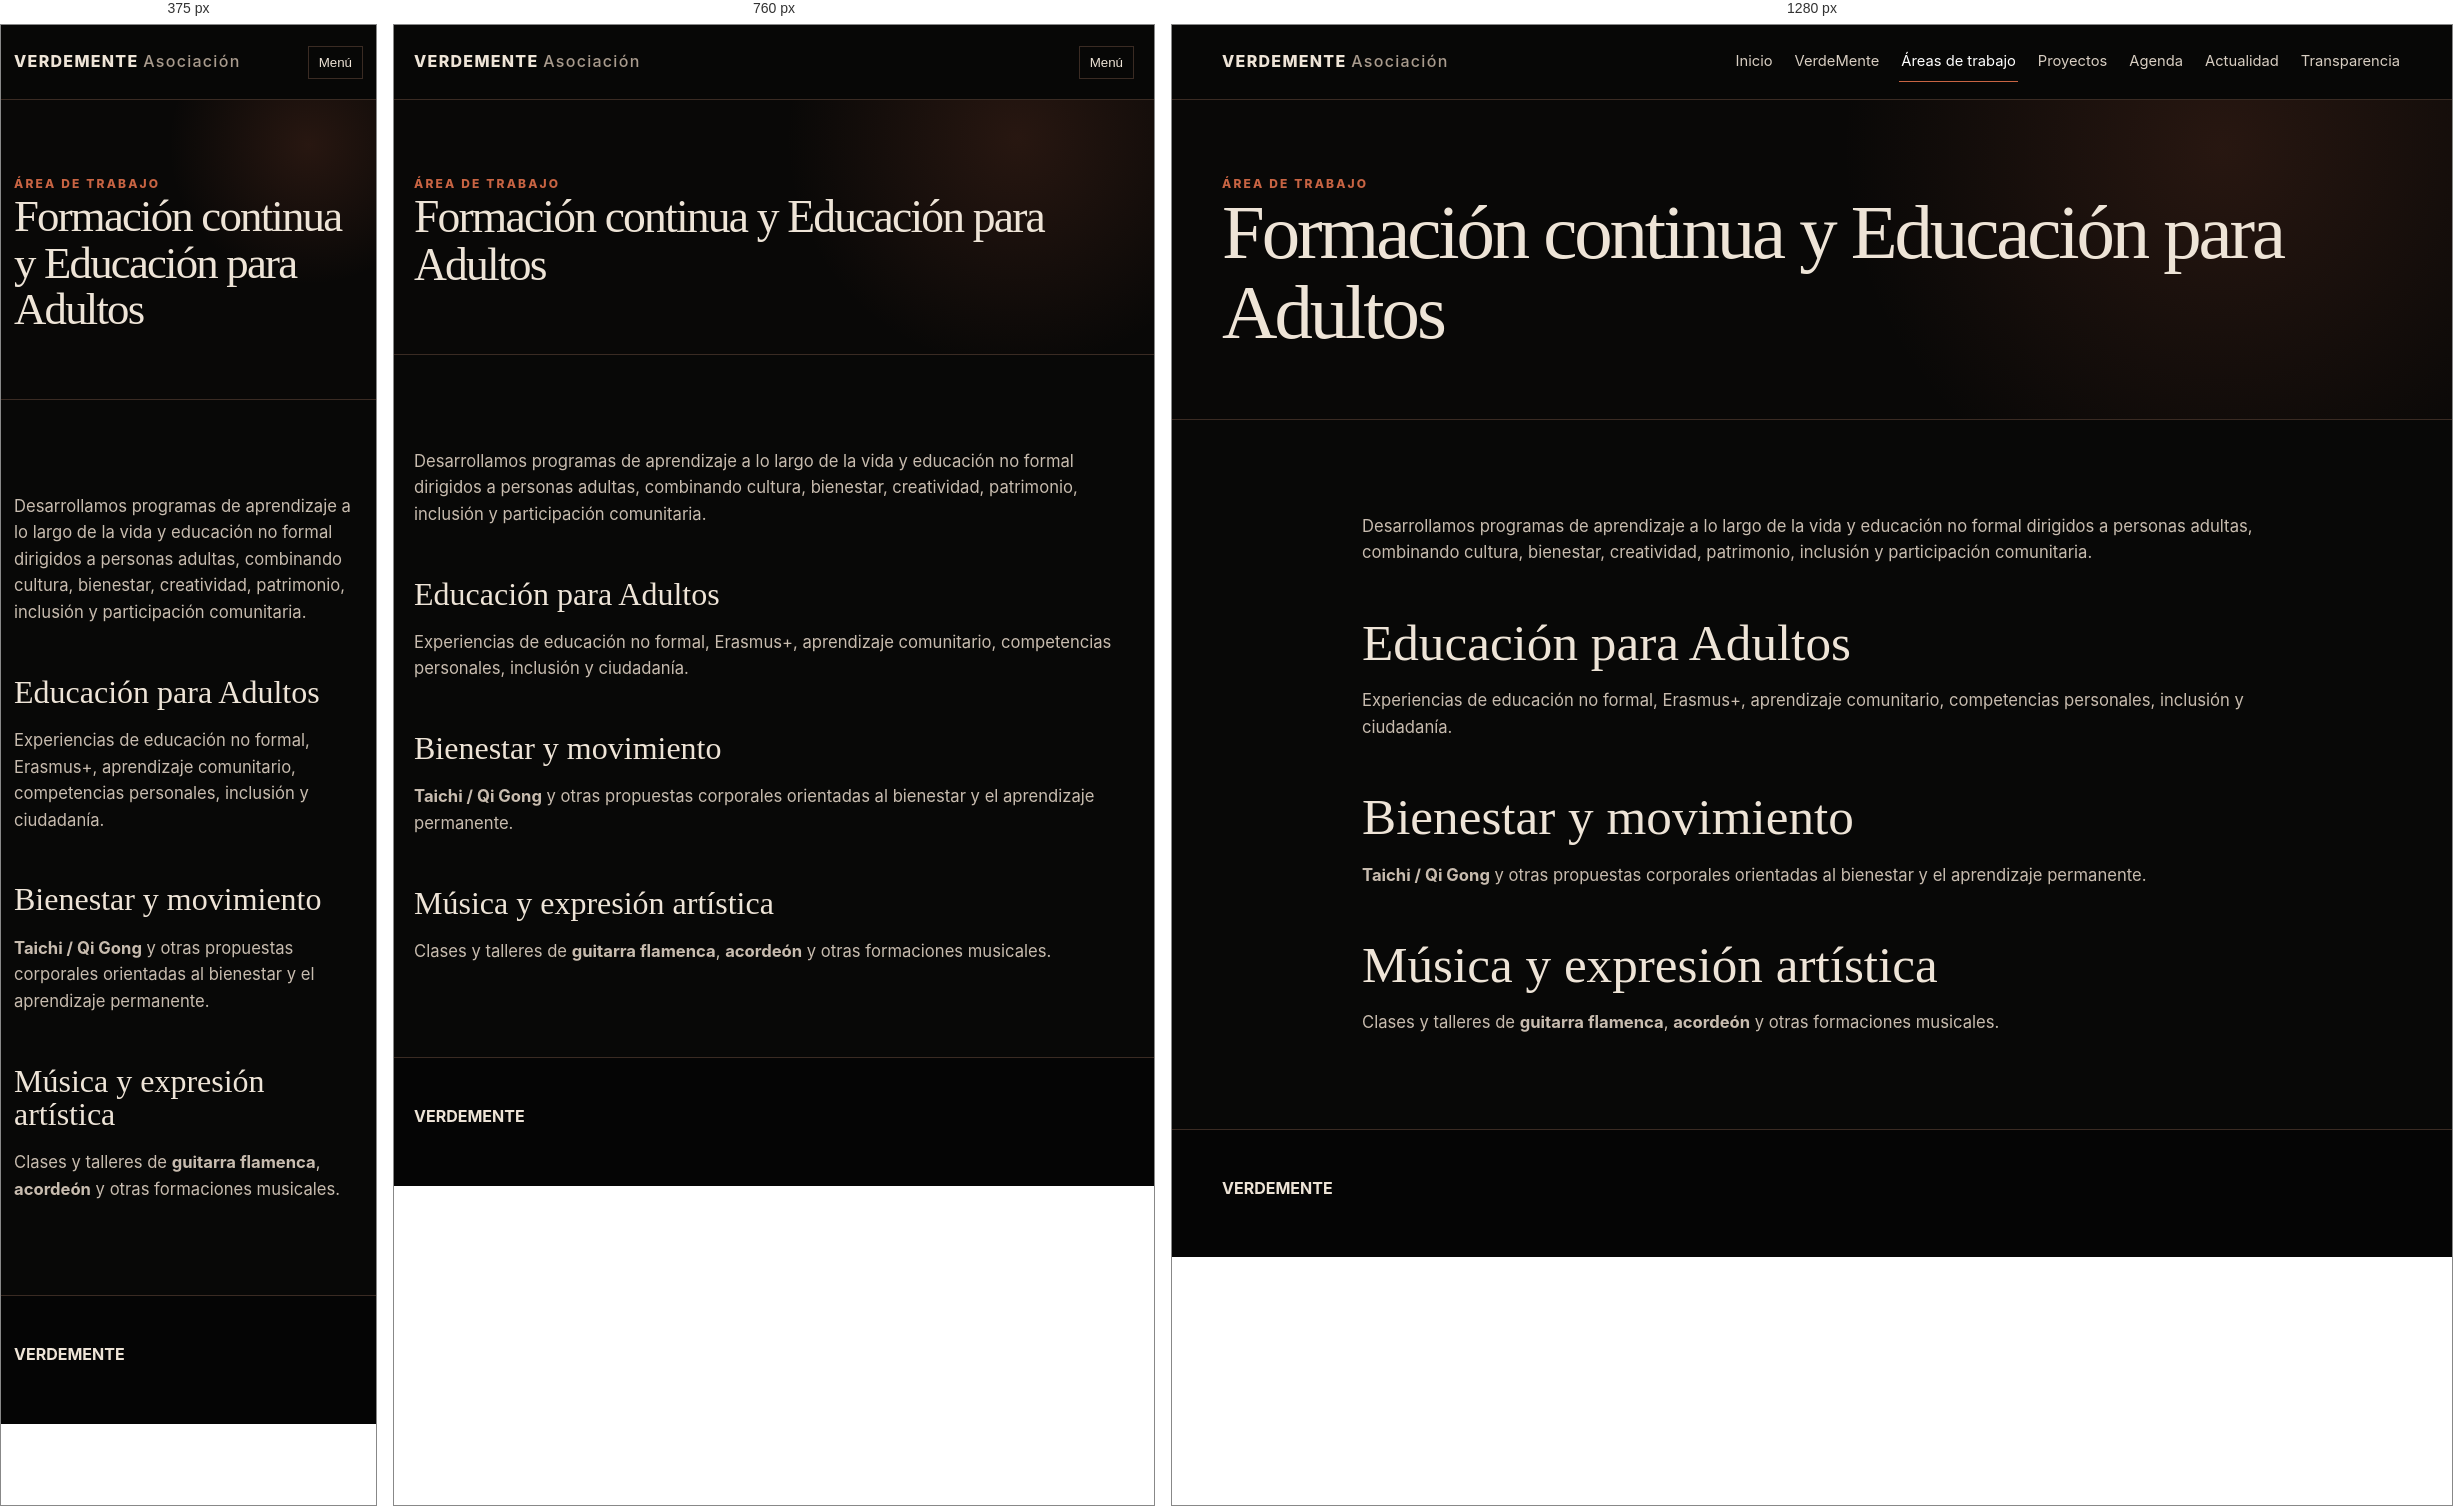
Rendered at 375 px, 760 px and 1280 px, left to right.

<!-- file: formacion.html -->
<!doctype html><html lang="es"><head><meta charset="utf-8"><meta name="viewport" content="width=device-width,initial-scale=1"><title>Formación continua y Educación para Adultos · VerdeMente</title><link rel="stylesheet" href="styles.css"></head><body><header class="site-header"><div class="container header-inner"><a class="brand" href="index.html">VERDEMENTE <span>Asociación</span></a><button class="menu-toggle">Menú</button><nav class="nav"><a href="index.html">Inicio</a><a href="verdemente.html">VerdeMente</a><a aria-current="page" href="areas.html">Áreas de trabajo</a><a href="proyectos.html">Proyectos</a><a href="agenda.html">Agenda</a><a href="actualidad.html">Actualidad</a><a href="transparencia.html">Transparencia</a></nav></div></header><main><section class="page-hero"><div class="container"><div class="kicker">Área de trabajo</div><h1>Formación continua y Educación para Adultos</h1></div></section><section class="section"><div class="container prose"><p>Desarrollamos programas de aprendizaje a lo largo de la vida y educación no formal dirigidos a personas adultas, combinando cultura, bienestar, creatividad, patrimonio, inclusión y participación comunitaria.</p><h2>Educación para Adultos</h2><p>Experiencias de educación no formal, Erasmus+, aprendizaje comunitario, competencias personales, inclusión y ciudadanía.</p><h2>Bienestar y movimiento</h2><p><strong>Taichi / Qi Gong</strong> y otras propuestas corporales orientadas al bienestar y el aprendizaje permanente.</p><h2>Música y expresión artística</h2><p>Clases y talleres de <strong>guitarra flamenca</strong>, <strong>acordeón</strong> y otras formaciones musicales.</p></div></section></main><footer class="footer"><div class="container"><strong>VERDEMENTE</strong></div></footer><script src="script.js"></script></body></html>


/* @media block from styles.css */
@media(max-width:900px){.nav{display:none;position:absolute;left:20px;right:20px;top:68px;background:#0e0d0b;padding:18px;border:1px solid var(--line);flex-direction:column;align-items:flex-start}.nav.open{display:flex}.menu-toggle{display:block}.hero-grid,.section-head,.feature,.footer-grid,.branding,.form-wrap{grid-template-columns:1fr}.cards{grid-template-columns:1fr 1fr}.hero-meta{border-left:0;border-top:1px solid var(--line);padding:22px 0 0}.workshop{grid-template-columns:1fr}.event-strip{grid-template-columns:1fr}}

/* @media block from styles.css */
@media(max-width:620px){.container{width:min(var(--max),calc(100% - 26px))}.cards{grid-template-columns:1fr}.form-grid{grid-template-columns:1fr}.field.full{grid-column:auto}.hero{padding-top:66px}.timeline-item{grid-template-columns:1fr 32px;gap:8px}.timeline-item time{grid-column:1}.subsection-links{grid-template-columns:1fr}.subsection-card{grid-template-columns:42px 1fr 24px}}

/* @media block from styles.css */
@media(max-width:900px){.saberes-grid,.detail-layout,.institutional-footer,.jornadas-grid{grid-template-columns:1fr}.detail-image{position:relative;top:auto}.detail-image img{height:460px}.visual-hero{min-height:560px}.visual-hero .visual-bg:after{background:linear-gradient(90deg,rgba(5,5,5,.97) 0%,rgba(5,5,5,.78) 72%,rgba(5,5,5,.28) 100%)}}

/* @media block from styles.css */
@media(max-width:620px){.visual-hero .visual-copy{padding-top:80px}.visual-hero h1{font-size:clamp(3rem,16vw,4.5rem)}.saber-card{min-height:210px;padding:24px}.detail-image img{height:360px}.form-link-band{align-items:flex-start;flex-direction:column}.jornadas-grid{gap:28px}}

/* @media block from styles.css */
@media(max-width:900px){.home-feature,.jornadas-home-grid,.jornadas-page-hero-grid{grid-template-columns:1fr}.home-hero{min-height:auto}.home-feature-image img,.jornadas-image img{height:440px}.jornadas-page-hero-grid{gap:30px}}

/* @media block from styles.css */
@media(max-width:620px){.home-hero{padding:80px 0 68px}.home-hero-copy h1{font-size:clamp(3.5rem,17vw,5.2rem)}.home-feature-image img,.jornadas-image img,.jornadas-hero-image img{height:340px}.mini-program>div{grid-template-columns:1fr;gap:4px}}